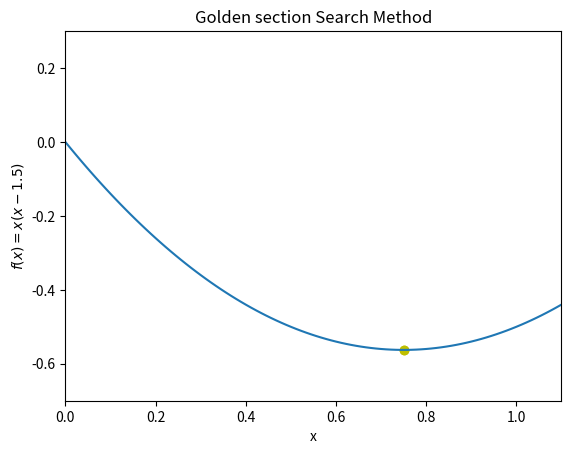

The matplotlib source for this figure:
import math
import time
import numpy as np
import matplotlib.pyplot as plt
###################################################################
def f(x):
    return x*(x-1.5)
###################################################################
def golden_Section(f, x_l, x_u, eps):
    """
    parameter :
            x_l = lower bound
            x_u = Upper bound
            eps = 
            f = Objective Function
    return :
            x_l = Lower bound given by Fibonacci method
            x_u = Upper bound given by Fibonacci method
            l = long of the interval of uncertainty before Termination
    """
    #----------------------------------
    X = np.linspace(0, 1.1, 100)
    Y = f(X)
    plt.plot(X,Y)
    plt.xlabel('x')
    plt.ylabel('$f(x) = x(x-1.5)$')
    #---------------------------------
    t = 0.1
    plt.ylim(-0.7,0.3)
    plt.xlim(0,1.1)
    plt.title("Golden section Search Method")
    xv, y = [], []
    ##-----------------
    ##-----------------
    xv.append(x_l)
    y.append(f(x_l))
    plt.plot(xv, y, c ='y')
    plt.scatter(xv, y, c ='y')
    plt.pause(t)
    ##-----------------
    xv.append(x_u)
    y.append(f(x_u))
    plt.plot(xv, y, c ='y')
    plt.scatter(xv, y, c ='y')
    plt.pause(t)
    ##-----------------
    phi = 2/( 1 + math.sqrt(5) ) 
    l = x_u - x_l
    x1 = x_l + (phi**2)*l
    x2 = x_l + phi*l
    f1 = f(x1)
    f2 = f(x2)
    while l > eps :
        plt.clf()
        #----------------------------------
        plt.plot(X,Y, label = '$f(x) = x(x-1.5)$')
        plt.title("Golden section Search Method")
        plt.xlabel('x')
        plt.ylabel('$f(x) = x(x-1.5)$')
        #---------------------------------
        plt.ylim(-0.7,0.3)
        plt.xlim(0,1.1)
        #---------------------------------
        if f1 < f2 :
            x_u = x2
            l = x_u - x_l
            x2 = x1
            x1 = x_l + (phi**2)*l
            f2 = f1
            f1 = f(x1)
        elif f1 > f2 :
            x_l = x1
            l = x_u - x_l
            x1 = x2
            f1 = f2
            x2 = x_l + phi*l
            f2 = f(x2)
        ##-----------------
        xv, y = [], []
        xv.append(x_l)
        y.append(f(x_l))
        xv.append(x_u)
        y.append(f(x_u))
        plt.plot(xv, y, c ='y')
        plt.scatter(xv, y, c ='y')
        plt.pause(t)
    plt.show()
    return x_l , x_u , l

###################################################################

golden_Section(f, x_l= 0.0, x_u = 1.0, eps = 1e-5)